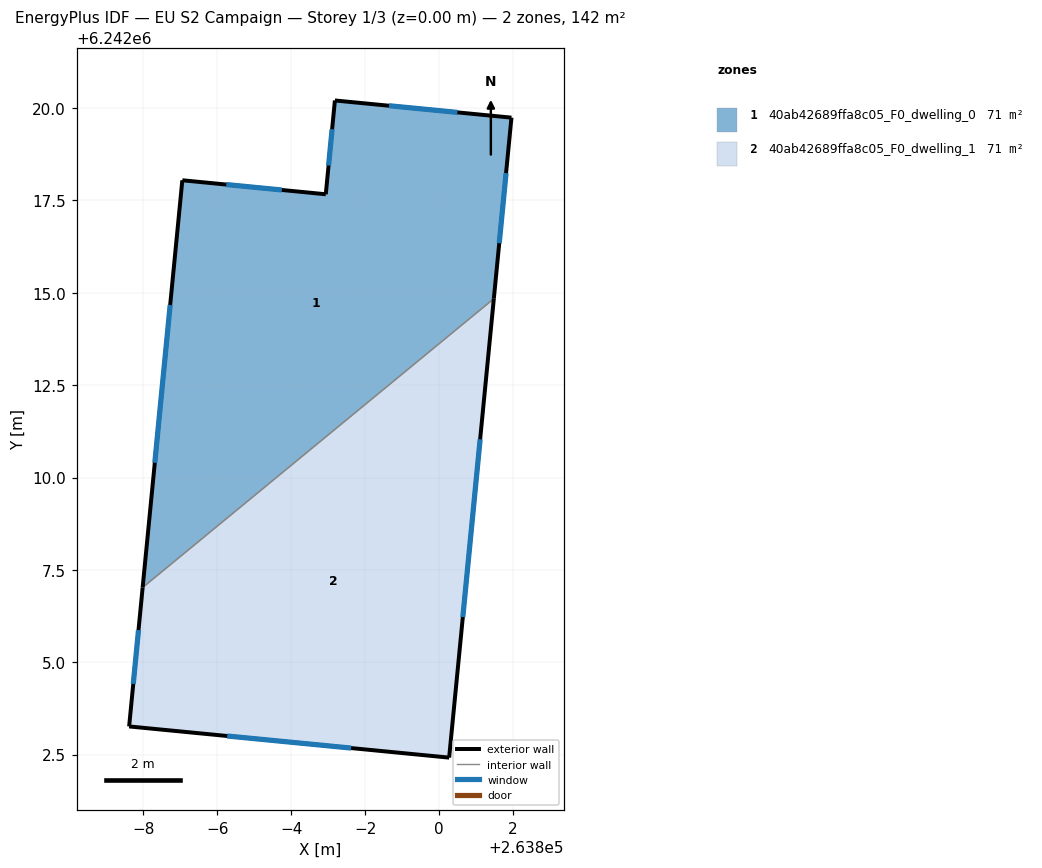
=== STOREY PLAN SPEC (per zone: floor XY polygon, exterior-wall plan segments, windows/doors) ===
zone 1: 40ab42689ffa8c05_F0_dwelling_0  (70.8 m²)
  floor: (263801.96, 6242019.74) (263801.48, 6242014.84) (263791.98, 6242007.02) (263793.05, 6242018.05) (263796.93, 6242017.67) (263797.18, 6242020.21)
  exterior wall: (263793.05, 6242018.05) – (263791.98, 6242007.02)  [11.1 m]
    window: (263792.72, 6242014.67) – (263792.31, 6242010.40)  [5.0 m²]
  exterior wall: (263796.93, 6242017.67) – (263793.05, 6242018.05)  [3.9 m]
    window: (263795.74, 6242017.78) – (263794.24, 6242017.93)  [1.8 m²]
  exterior wall: (263797.18, 6242020.21) – (263796.93, 6242017.67)  [2.6 m]
    window: (263797.11, 6242019.43) – (263797.01, 6242018.44)  [1.1 m²]
  exterior wall: (263801.96, 6242019.74) – (263797.18, 6242020.21)  [4.8 m]
    window: (263800.50, 6242019.88) – (263798.64, 6242020.06)  [2.2 m²]
  exterior wall: (263801.48, 6242014.84) – (263801.96, 6242019.74)  [4.9 m]
    window: (263801.63, 6242016.34) – (263801.81, 6242018.24)  [2.2 m²]
  interior walls: 1
zone 2: 40ab42689ffa8c05_F0_dwelling_1  (70.8 m²)
  floor: (263801.48, 6242014.84) (263800.27, 6242002.42) (263791.61, 6242003.26) (263791.98, 6242007.02)
  exterior wall: (263800.27, 6242002.42) – (263801.48, 6242014.84)  [12.5 m]
    window: (263800.64, 6242006.22) – (263801.11, 6242011.04)  [5.6 m²]
  exterior wall: (263791.61, 6242003.26) – (263800.27, 6242002.42)  [8.7 m]
    window: (263794.26, 6242003.00) – (263797.62, 6242002.68)  [3.9 m²]
  exterior wall: (263791.98, 6242007.02) – (263791.61, 6242003.26)  [3.8 m]
    window: (263791.86, 6242005.87) – (263791.72, 6242004.41)  [1.7 m²]
  interior walls: 1

=== DERIVED (storey summary) ===
Building: EU S2 Campaign
Storey: 1 of 3  (floor level z = 0.00 m)
Storey gross floor area: 141.5 m²
Zones on this storey: 2
  - 40ab42689ffa8c05_F0_dwelling_0: floor 70.8 m²; exterior wall 27.3 m (81.8 m²); 5 window(s) 12.3 m²; WWR 15.0%
  - 40ab42689ffa8c05_F0_dwelling_1: floor 70.8 m²; exterior wall 25.0 m (74.9 m²); 3 window(s) 11.2 m²; WWR 15.0%
Zone adjacency (shared interzone walls):
  - 40ab42689ffa8c05_F0_dwelling_0 ↔ 40ab42689ffa8c05_F0_dwelling_1